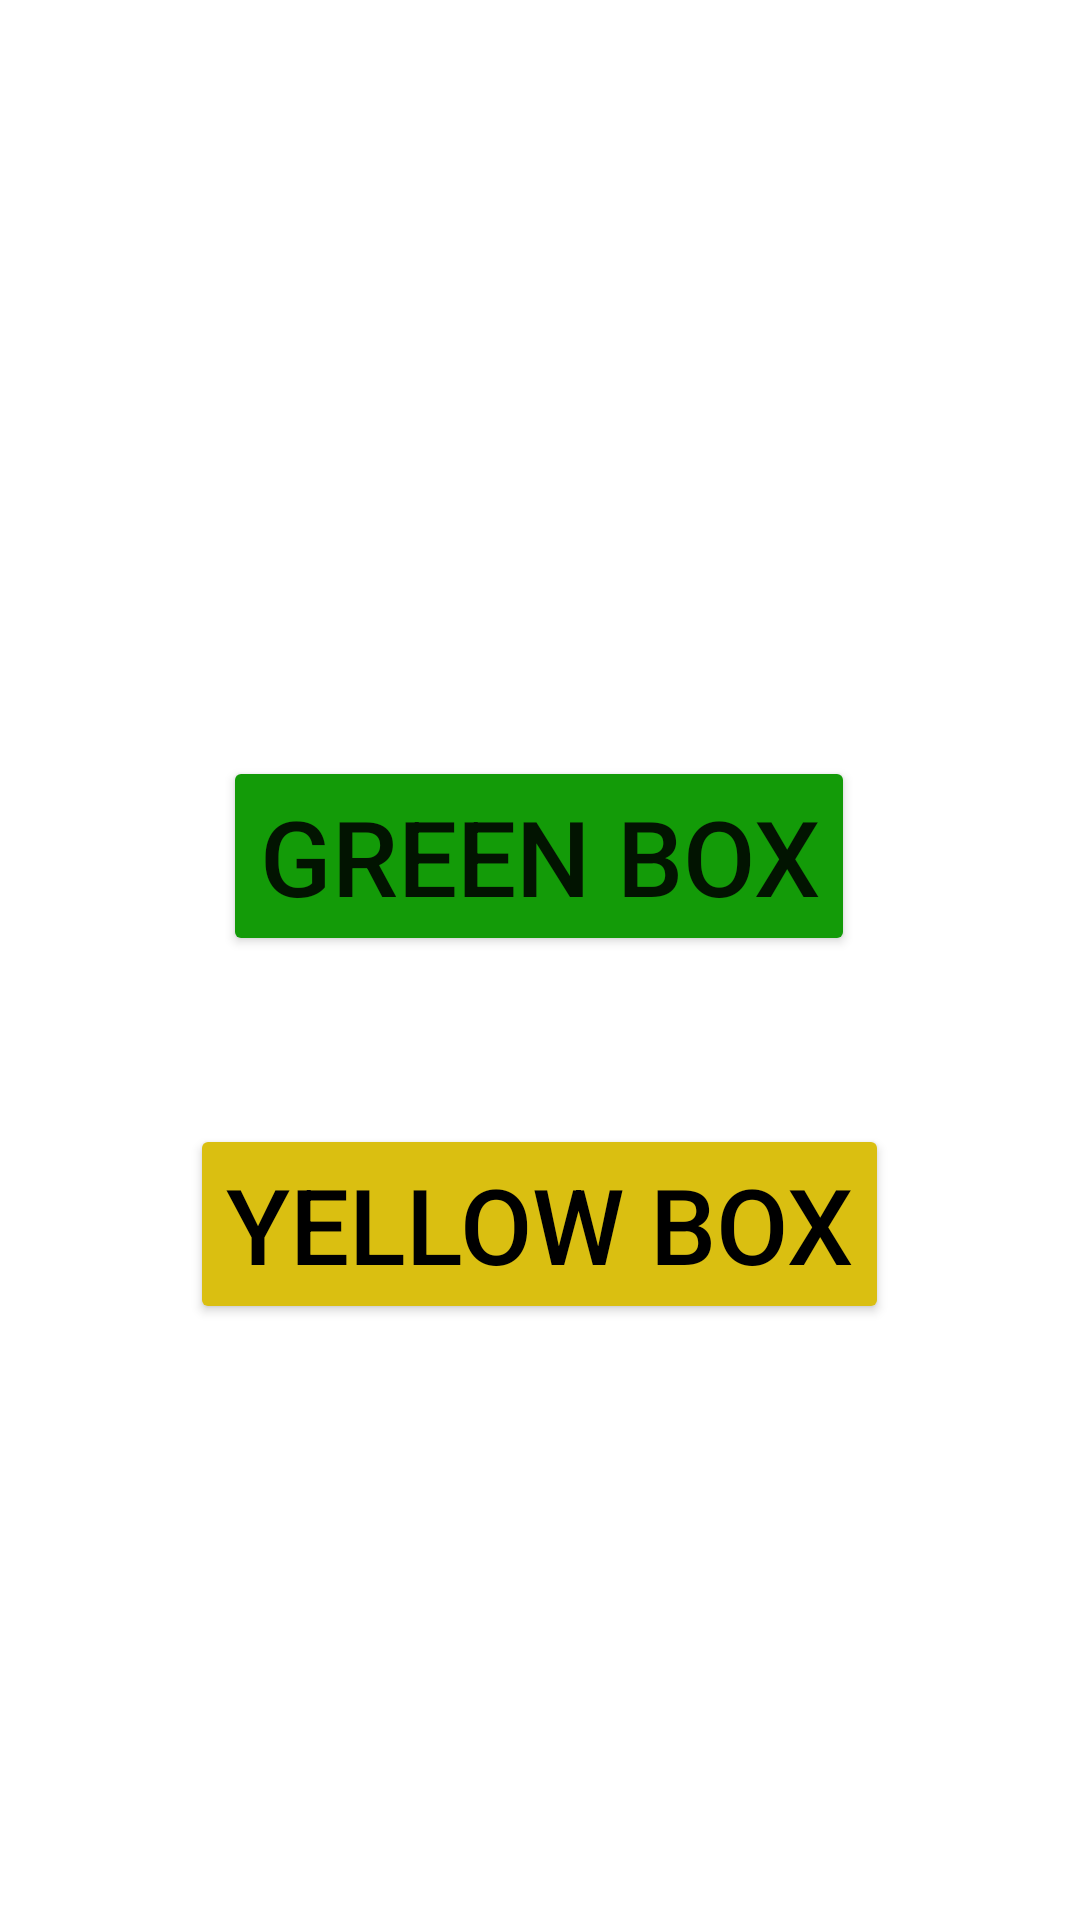

Layout XML and referenced resources for this Android screen:
<!-- AndroidManifest.xml: application theme Theme.WeaponsApp -->
<!-- res/layout/fragment_root.xml -->
<?xml version="1.0" encoding="utf-8"?>
<androidx.constraintlayout.widget.ConstraintLayout xmlns:android="http://schemas.android.com/apk/res/android"
    xmlns:app="http://schemas.android.com/apk/res-auto"
    xmlns:tools="http://schemas.android.com/tools"
    android:layout_width="match_parent"
    android:orientation="vertical"
    android:layout_height="match_parent"
    tools:context="com.lost.weaponsapp.RootFragment">

    <Button
        android:id="@+id/openGreen"
        android:layout_width="wrap_content"
        android:layout_height="wrap_content"
        android:layout_marginTop="252dp"
        android:text="green box"
        android:textSize="35sp"
        android:backgroundTint="@color/green"
        app:layout_constraintEnd_toEndOf="parent"
        app:layout_constraintHorizontal_bias="0.498"
        app:layout_constraintStart_toStartOf="parent"
        app:layout_constraintTop_toTopOf="parent" />

    <Button
        android:id="@+id/openYellow"
        android:layout_width="wrap_content"
        android:layout_height="wrap_content"
        android:layout_marginTop="56dp"
        android:text="yellow box"
        android:textSize="35sp"
        android:textColor="@color/black"
        android:backgroundTint="@color/yellow"
        app:layout_constraintEnd_toEndOf="@+id/openGreen"
        app:layout_constraintHorizontal_bias="0.5"
        app:layout_constraintStart_toStartOf="@+id/openGreen"
        app:layout_constraintTop_toBottomOf="@+id/openGreen" />
</androidx.constraintlayout.widget.ConstraintLayout>
<!-- resources referenced by this layout -->
<resources>
  <color name="black">#FF000000</color>
  <color name="green">#139B08</color>
  <color name="yellow">#DABF11</color>
  <style name="Theme.WeaponsApp" parent="Theme.MaterialComponents.DayNight.DarkActionBar">
          
          <item name="colorPrimary">@color/purple_500</item>
          <item name="colorPrimaryVariant">@color/purple_700</item>
          <item name="colorOnPrimary">@color/white</item>
          
          <item name="colorSecondary">@color/teal_200</item>
          <item name="colorSecondaryVariant">@color/teal_700</item>
          <item name="colorOnSecondary">@color/black</item>
          
          <item name="android:statusBarColor" tools:targetApi="l">?attr/colorPrimaryVariant</item>
          
          <item name="materialButtonStyle">@style/GlobalButtonStyle</item>
      </style>
  <color name="purple_500">#FF6200EE</color>
  <color name="purple_700">#FF3700B3</color>
  <color name="white">#FFFFFFFF</color>
  <color name="teal_200">#FF03DAC5</color>
  <color name="teal_700">#FF018786</color>
  <style name="GlobalButtonStyle" parent="Widget.MaterialComponents.Button">
          <item name="android:minWidth">380dp</item>
      </style>
</resources>
